Run: headless pygame with SDL's dummy video driver; simulated clock (each Clock.tick advances the game by its frame time, no real sleeping); random seed 0; keys injected as events and as key.get_pressed() state; no mouse input.
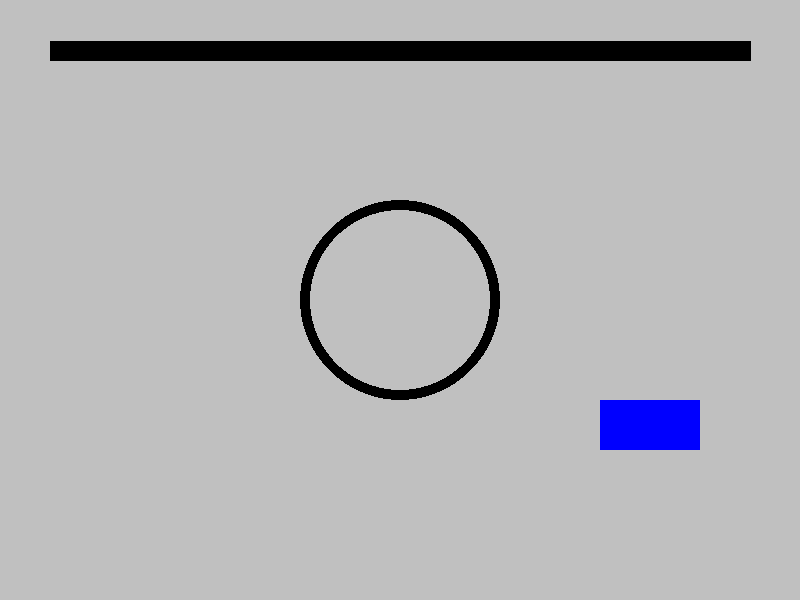
Frame 1 of 4 · flips 1–60 · no input
Frame 2 of 4 · flips 61–180 · tapped SPACE, RETURN · held RIGHT (→), D · screen unchanged from frame 1, image omitted
Frame 3 of 4 · flips 181–300 · held DOWN (↓), S · screen unchanged from frame 2, image omitted
Frame 4 of 4 · flips 301–420 · held LEFT (←), A, UP (↑), W · screen unchanged from frame 3, image omitted

The pygame program that drew these frames:

import pygame


pygame.init()
WINDOW_WIDTH = 800
WINDOW_HEIGHT = 600
screen = pygame.display.set_mode((WINDOW_WIDTH, WINDOW_HEIGHT))
pygame.display.set_caption("Draw Shapes")


running = True
while running:
    for event in pygame.event.get():
        if event.type == pygame.QUIT:
            running = False

    screen.fill("silver")

    # draw a line
    pygame.draw.line(screen, "black", (50, 50), (750, 50), 20)

    # draw a circle
    pygame.draw.circle(screen, "black", (WINDOW_WIDTH / 2, WINDOW_HEIGHT / 2), 100, 10)

    # draw a rectangle
    pygame.draw.rect(screen, "blue", (600, 400, 100, 50))
    pygame.display.flip()


pygame.quit()
